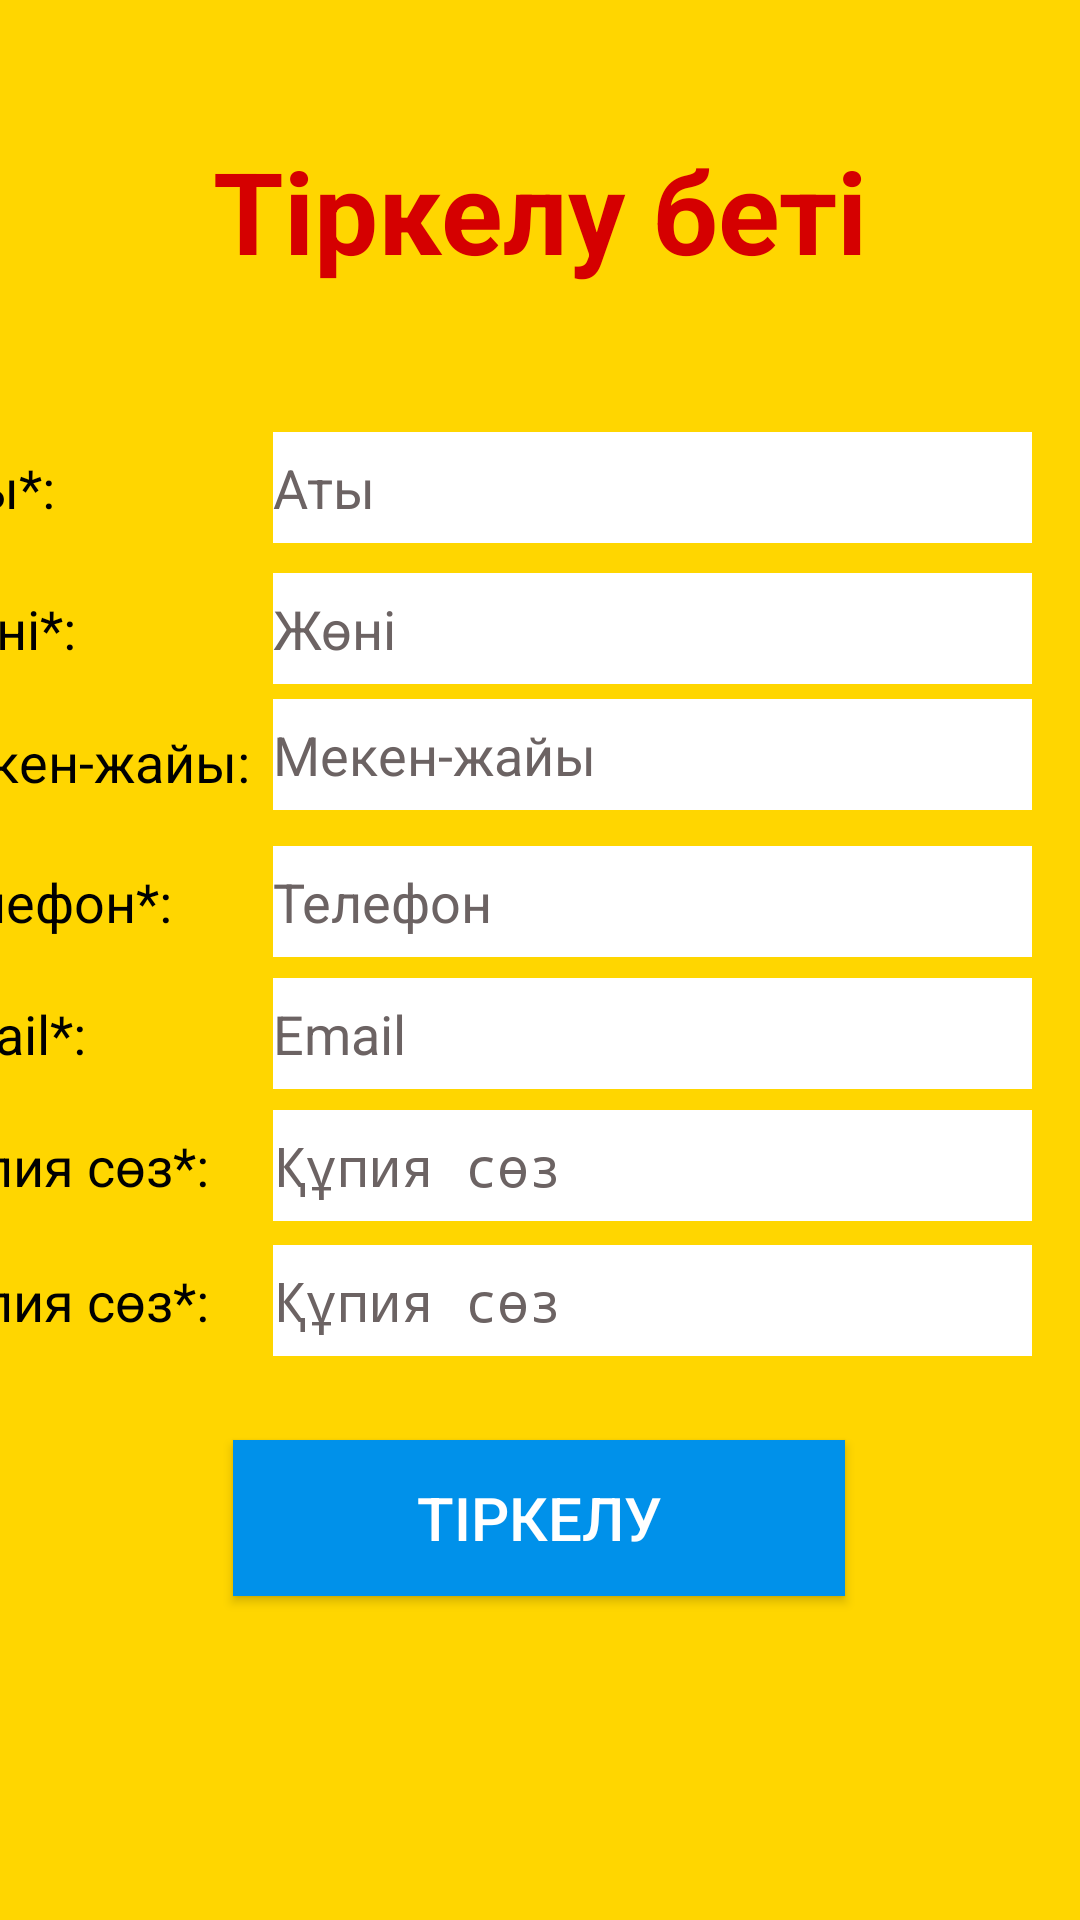

Write the Android layout XML for this screen, with the resource values it uses.
<!-- AndroidManifest.xml: activity theme RegisterTheme -->
<!-- res/layout/register.xml -->
<?xml version="1.0" encoding="utf-8"?>
<androidx.constraintlayout.widget.ConstraintLayout xmlns:android="http://schemas.android.com/apk/res/android"
    xmlns:app="http://schemas.android.com/apk/res-auto"
    xmlns:tools="http://schemas.android.com/tools"
    android:layout_width="match_parent"
    android:layout_height="match_parent"
    android:background="#FFD600">

    <EditText
        android:id="@+id/registerPassword2"
        android:layout_width="253dp"
        android:layout_height="37dp"
        android:layout_marginTop="8dp"
        android:layout_marginEnd="16dp"
        android:background="#FFFFFF"
        android:ems="10"
        android:hint="Құпия сөз"
        android:inputType="textPassword"
        android:textColorHint="#6C6363"
        android:textSize="18sp"
        app:layout_constraintEnd_toEndOf="parent"
        app:layout_constraintTop_toBottomOf="@+id/registerPassword1" />

    <TextView
        android:id="@+id/textView14"
        android:layout_width="119dp"
        android:layout_height="37dp"
        android:gravity="center|left"
        android:text="Құпия сөз*:"
        android:textColor="#000000"
        android:textColorHint="#000000"
        android:textSize="18sp"
        app:layout_constraintEnd_toStartOf="@+id/registerPassword2"
        app:layout_constraintHorizontal_bias="1.0"
        app:layout_constraintStart_toStartOf="parent"
        app:layout_constraintTop_toTopOf="@+id/registerPassword2" />

    <EditText
        android:id="@+id/registerPassword1"
        android:layout_width="253dp"
        android:layout_height="37dp"
        android:layout_marginTop="7dp"
        android:layout_marginEnd="16dp"
        android:background="#FFFFFF"
        android:ems="10"
        android:hint="Құпия сөз"
        android:inputType="textPassword"
        android:textColorHint="#6C6363"
        android:textSize="18sp"
        app:layout_constraintEnd_toEndOf="parent"
        app:layout_constraintTop_toBottomOf="@+id/registerEmail" />

    <TextView
        android:id="@+id/textView13"
        android:layout_width="119dp"
        android:layout_height="37dp"
        android:gravity="center|left"
        android:text="Құпия сөз*:"
        android:textColor="#000000"
        android:textColorHint="#000000"
        android:textSize="18sp"
        app:layout_constraintEnd_toStartOf="@+id/registerPassword1"
        app:layout_constraintHorizontal_bias="1.0"
        app:layout_constraintStart_toStartOf="parent"
        app:layout_constraintTop_toTopOf="@+id/registerPassword1" />

    <EditText
        android:id="@+id/registerEmail"
        android:layout_width="253dp"
        android:layout_height="37dp"
        android:layout_marginTop="7dp"
        android:layout_marginEnd="16dp"
        android:background="#FFFFFF"
        android:ems="10"
        android:hint="Email"
        android:inputType="textEmailAddress"
        android:textColorHint="#6C6363"
        android:textSize="18sp"
        app:layout_constraintEnd_toEndOf="parent"
        app:layout_constraintTop_toBottomOf="@+id/phone" />

    <TextView
        android:id="@+id/textView12"
        android:layout_width="119dp"
        android:layout_height="37dp"
        android:gravity="center|left"
        android:text="Email*:"
        android:textColor="#000000"
        android:textColorHint="#000000"
        android:textSize="18sp"
        app:layout_constraintEnd_toStartOf="@+id/registerEmail"
        app:layout_constraintHorizontal_bias="1.0"
        app:layout_constraintStart_toStartOf="parent"
        app:layout_constraintTop_toTopOf="@+id/registerEmail" />

    <EditText
        android:id="@+id/phone"
        android:layout_width="253dp"
        android:layout_height="37dp"
        android:layout_marginTop="12dp"
        android:layout_marginEnd="16dp"
        android:background="#FFFFFF"
        android:ems="10"
        android:hint="Телефон"
        android:inputType="phone"
        android:textColorHint="#6C6363"
        android:textSize="18sp"
        app:layout_constraintEnd_toEndOf="parent"
        app:layout_constraintTop_toBottomOf="@+id/address" />

    <TextView
        android:id="@+id/textView11"
        android:layout_width="119dp"
        android:layout_height="37dp"
        android:gravity="center|left"
        android:text="Телефон*:"
        android:textColor="#000000"
        android:textColorHint="#000000"
        android:textSize="18sp"
        app:layout_constraintEnd_toStartOf="@+id/phone"
        app:layout_constraintHorizontal_bias="1.0"
        app:layout_constraintStart_toStartOf="parent"
        app:layout_constraintTop_toTopOf="@+id/phone" />

    <EditText
        android:id="@+id/address"
        android:layout_width="253dp"
        android:layout_height="37dp"
        android:layout_marginTop="5dp"
        android:layout_marginEnd="16dp"
        android:background="#FFFFFF"
        android:ems="10"
        android:hint="Мекен-жайы"
        android:inputType="textPersonName"
        android:textColorHint="#6C6363"
        android:textSize="18sp"
        app:layout_constraintEnd_toEndOf="parent"
        app:layout_constraintTop_toBottomOf="@+id/lastname" />

    <TextView
        android:id="@+id/textView9"
        android:layout_width="120dp"
        android:layout_height="32dp"
        android:layout_marginTop="5dp"
        android:gravity="center|left"
        android:text="Мекен-жайы:"
        android:textColor="#000000"
        android:textColorHint="#000000"
        android:textSize="18sp"
        app:layout_constraintEnd_toStartOf="@+id/address"
        app:layout_constraintHorizontal_bias="1.0"
        app:layout_constraintStart_toStartOf="parent"
        app:layout_constraintTop_toTopOf="@+id/address" />

    <EditText
        android:id="@+id/lastname"
        android:layout_width="253dp"
        android:layout_height="37dp"
        android:layout_marginTop="10dp"
        android:layout_marginEnd="16dp"
        android:background="#FFFFFF"
        android:ems="10"
        android:hint="Жөні"
        android:inputType="textPersonName"
        android:textColorHint="#6C6363"
        android:textSize="18sp"
        app:layout_constraintEnd_toEndOf="parent"
        app:layout_constraintTop_toBottomOf="@+id/firstname" />

    <TextView
        android:id="@+id/textView8"
        android:layout_width="119dp"
        android:layout_height="37dp"
        android:gravity="center|left"
        android:hint="Жөні"
        android:text="Жөні*:"
        android:textColor="#000000"
        android:textColorHint="#000000"
        android:textSize="18sp"
        app:layout_constraintEnd_toStartOf="@+id/lastname"
        app:layout_constraintHorizontal_bias="1.0"
        app:layout_constraintStart_toStartOf="parent"
        app:layout_constraintTop_toTopOf="@+id/lastname" />

    <TextView
        android:id="@+id/textView4"
        android:layout_width="303dp"
        android:layout_height="60dp"
        android:layout_marginTop="40dp"
        android:background="#00304FFE"
        android:gravity="center"
        android:text="Тіркелу беті"
        android:textColor="#D50000"
        android:textSize="38sp"
        android:textStyle="bold"
        app:layout_constraintEnd_toEndOf="parent"
        app:layout_constraintStart_toStartOf="parent"
        app:layout_constraintTop_toTopOf="parent" />

    <EditText
        android:id="@+id/firstname"
        android:layout_width="253dp"
        android:layout_height="37dp"
        android:layout_marginTop="44dp"
        android:layout_marginEnd="16dp"
        android:background="#FFFFFF"
        android:ems="10"
        android:hint="Аты"
        android:inputType="textPersonName"
        android:textColorHint="#6C6363"
        android:textSize="18sp"
        app:layout_constraintEnd_toEndOf="parent"
        app:layout_constraintTop_toBottomOf="@+id/textView4" />

    <TextView
        android:id="@+id/textView6"
        android:layout_width="119dp"
        android:layout_height="37dp"
        android:gravity="left|center_vertical"
        android:text="Аты*:"
        android:textColor="#000000"
        android:textColorHint="#000000"
        android:textSize="18sp"
        app:layout_constraintEnd_toStartOf="@+id/firstname"
        app:layout_constraintHorizontal_bias="1.0"
        app:layout_constraintStart_toStartOf="parent"
        app:layout_constraintTop_toTopOf="@+id/firstname" />

    <Button
        android:id="@+id/button"
        android:layout_width="204dp"
        android:layout_height="52dp"
        android:layout_marginTop="28dp"
        android:background="#0091EA"
        android:onClick="onCLick"
        android:text="Тіркелу"
        android:textColor="#FFFFFF"
        android:textSize="20sp"
        app:layout_constraintEnd_toEndOf="parent"
        app:layout_constraintHorizontal_bias="0.497"
        app:layout_constraintStart_toStartOf="parent"
        app:layout_constraintTop_toBottomOf="@+id/registerPassword2" />
</androidx.constraintlayout.widget.ConstraintLayout>
<!-- resources referenced by this layout -->
<resources>
  <style name="RegisterTheme" parent="Theme.AppCompat.Light.DarkActionBar">
          <item name="colorPrimary">#1C1B1B</item>
          <item name="colorPrimaryDark">#1C1B1B</item>
          <item name="colorAccent">@color/colorAccent</item>
      </style>
  <color name="colorAccent">#FF4081</color>
</resources>
